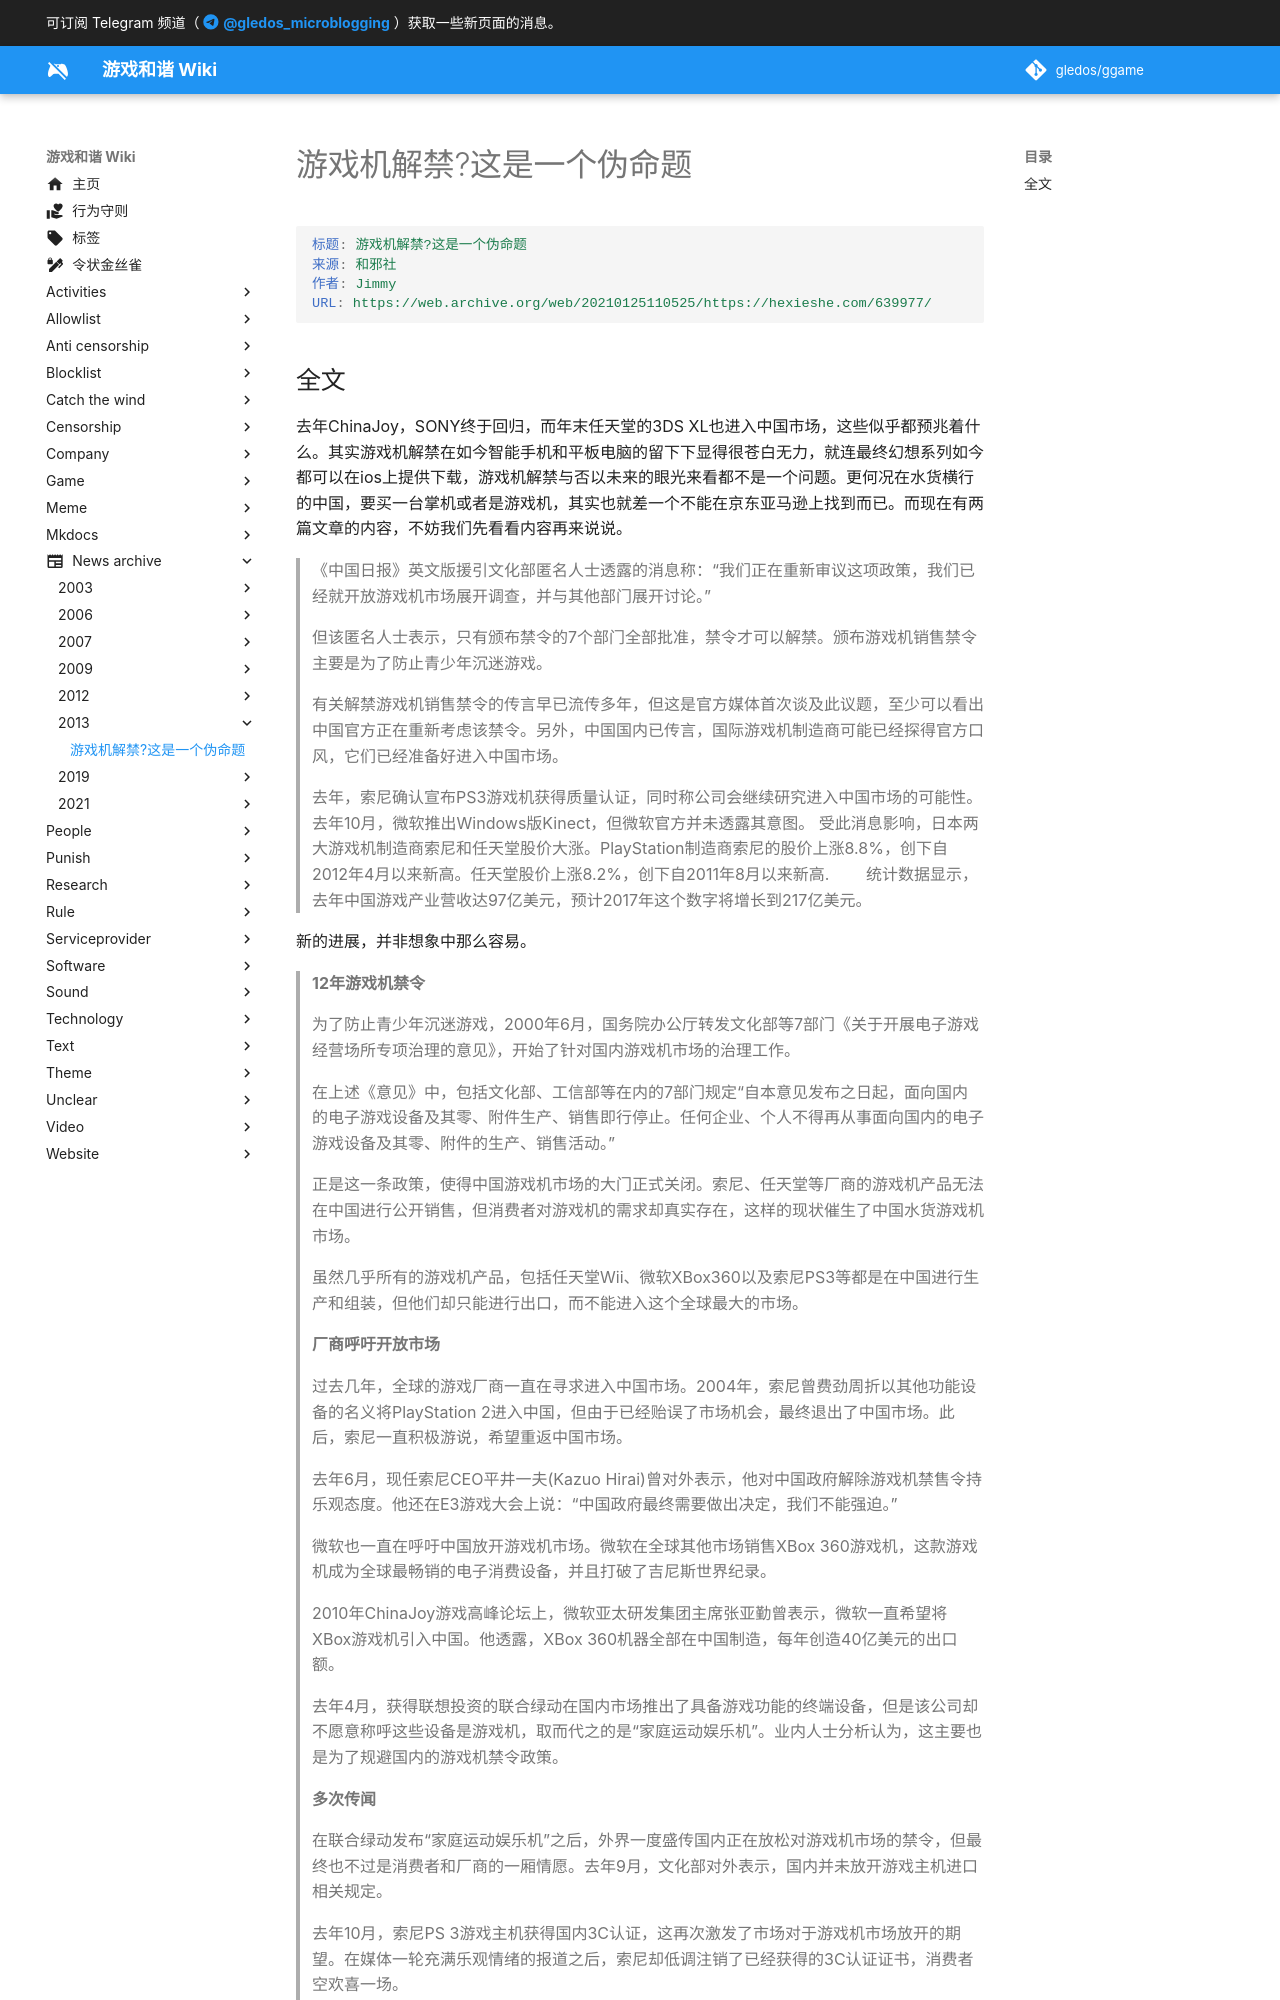

repository: gledos/ggame · page: news_archive/2013/游戏机解禁_这是一个伪命题.html · generator: mkdocs

---
title: 游戏机解禁?这是一个伪命题
search:
  exclude: true
description:
published: true
date: "2022-03-30T16:00:25"
特殊标签标记: #无标签
editor: markdown
dateCreated: "2022-03-30T16:00:25"
---

```YAML
标题: 游戏机解禁?这是一个伪命题
来源: 和邪社
作者: Jimmy
URL: https://web.archive.org/web/20210125110525/https://hexieshe.com/639977/
```
